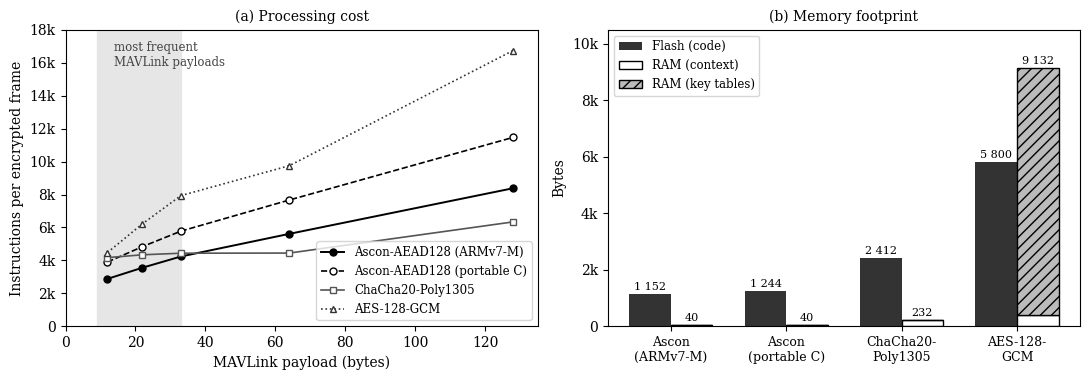

The matplotlib source for this figure:
"""make_fig10.py -- regenerates Fig. 10 (Cortex-M4 processing cost and memory footprint)
from results_m4_armv7m_lowsize.txt, results_m4_opt32_lowsize.txt and results_size_m4.txt."""
import matplotlib; matplotlib.use("Agg")
import matplotlib.pyplot as plt, numpy as np
plt.rcParams.update({"font.family":"serif","font.serif":["DejaVu Serif"],"font.size":10,"mathtext.fontset":"dejavuserif"})
P=[12,22,33,64,128]
fig,(a,b)=plt.subplots(1,2,figsize=(11,3.9))
a.axvspan(9,33,color="#e6e6e6",zorder=0); a.text(14,17300,"most frequent\nMAVLink payloads",va="top",fontsize=8.5,color="#444")
a.plot(P,[2881,3558,4238,5612,8380],"k-o",ms=5,lw=1.4,label="Ascon-AEAD128 (ARMv7-M)")
a.plot(P,[3903,4838,5776,7666,11466],"k--o",ms=5,lw=1.2,mfc="white",label="Ascon-AEAD128 (portable C)")
a.plot(P,[4170,4341,4438,4446,6337],"-s",color="#555",ms=5,lw=1.2,mfc="white",label="ChaCha20-Poly1305")
a.plot(P,[4478,6223,7933,9748,16736],":^",color="#333",ms=5,lw=1.2,mfc="white",label="AES-128-GCM")
a.set_xlim(0,135); a.set_ylim(0,18000); a.set_yticks(range(0,18001,2000)); a.set_yticklabels([f"{v//1000}k" if v else "0" for v in range(0,18001,2000)])
a.set_xlabel("MAVLink payload (bytes)"); a.set_ylabel("Instructions per encrypted frame"); a.set_title("(a) Processing cost",fontsize=10)
a.legend(fontsize=8.5,frameon=True,loc="lower right")
names=["Ascon\n(ARMv7-M)","Ascon\n(portable C)","ChaCha20-\nPoly1305","AES-128-\nGCM"]
flash=[1152,1244,2412,5800]; ctx=[40,40,232,384]; tab=[0,0,0,8748]; x=np.arange(4); w=.36
b.bar(x-w/2,flash,w,color="#333",label="Flash (code)")
b.bar(x+w/2,ctx,w,color="white",edgecolor="black",label="RAM (context)")
b.bar(x+w/2,tab,w,bottom=ctx,color="#bbb",edgecolor="black",hatch="///",label="RAM (key tables)")
for i in range(4):
    b.text(x[i]-w/2,flash[i]+150,f"{flash[i]:,}".replace(","," "),ha="center",fontsize=8)
    r=ctx[i]+tab[i]; b.text(x[i]+w/2,r+150,f"{r:,}".replace(","," "),ha="center",fontsize=8)
b.set_xticks(x); b.set_xticklabels(names,fontsize=9); b.set_ylim(0,10500)
b.set_yticks(range(0,10001,2000)); b.set_yticklabels([f"{v//1000}k" if v else "0" for v in range(0,10001,2000)])
b.set_ylabel("Bytes"); b.set_title("(b) Memory footprint",fontsize=10); b.legend(fontsize=8.5,loc="upper left")
fig.tight_layout(); fig.savefig("fig10_aead_m4.png",dpi=400,facecolor="white")
